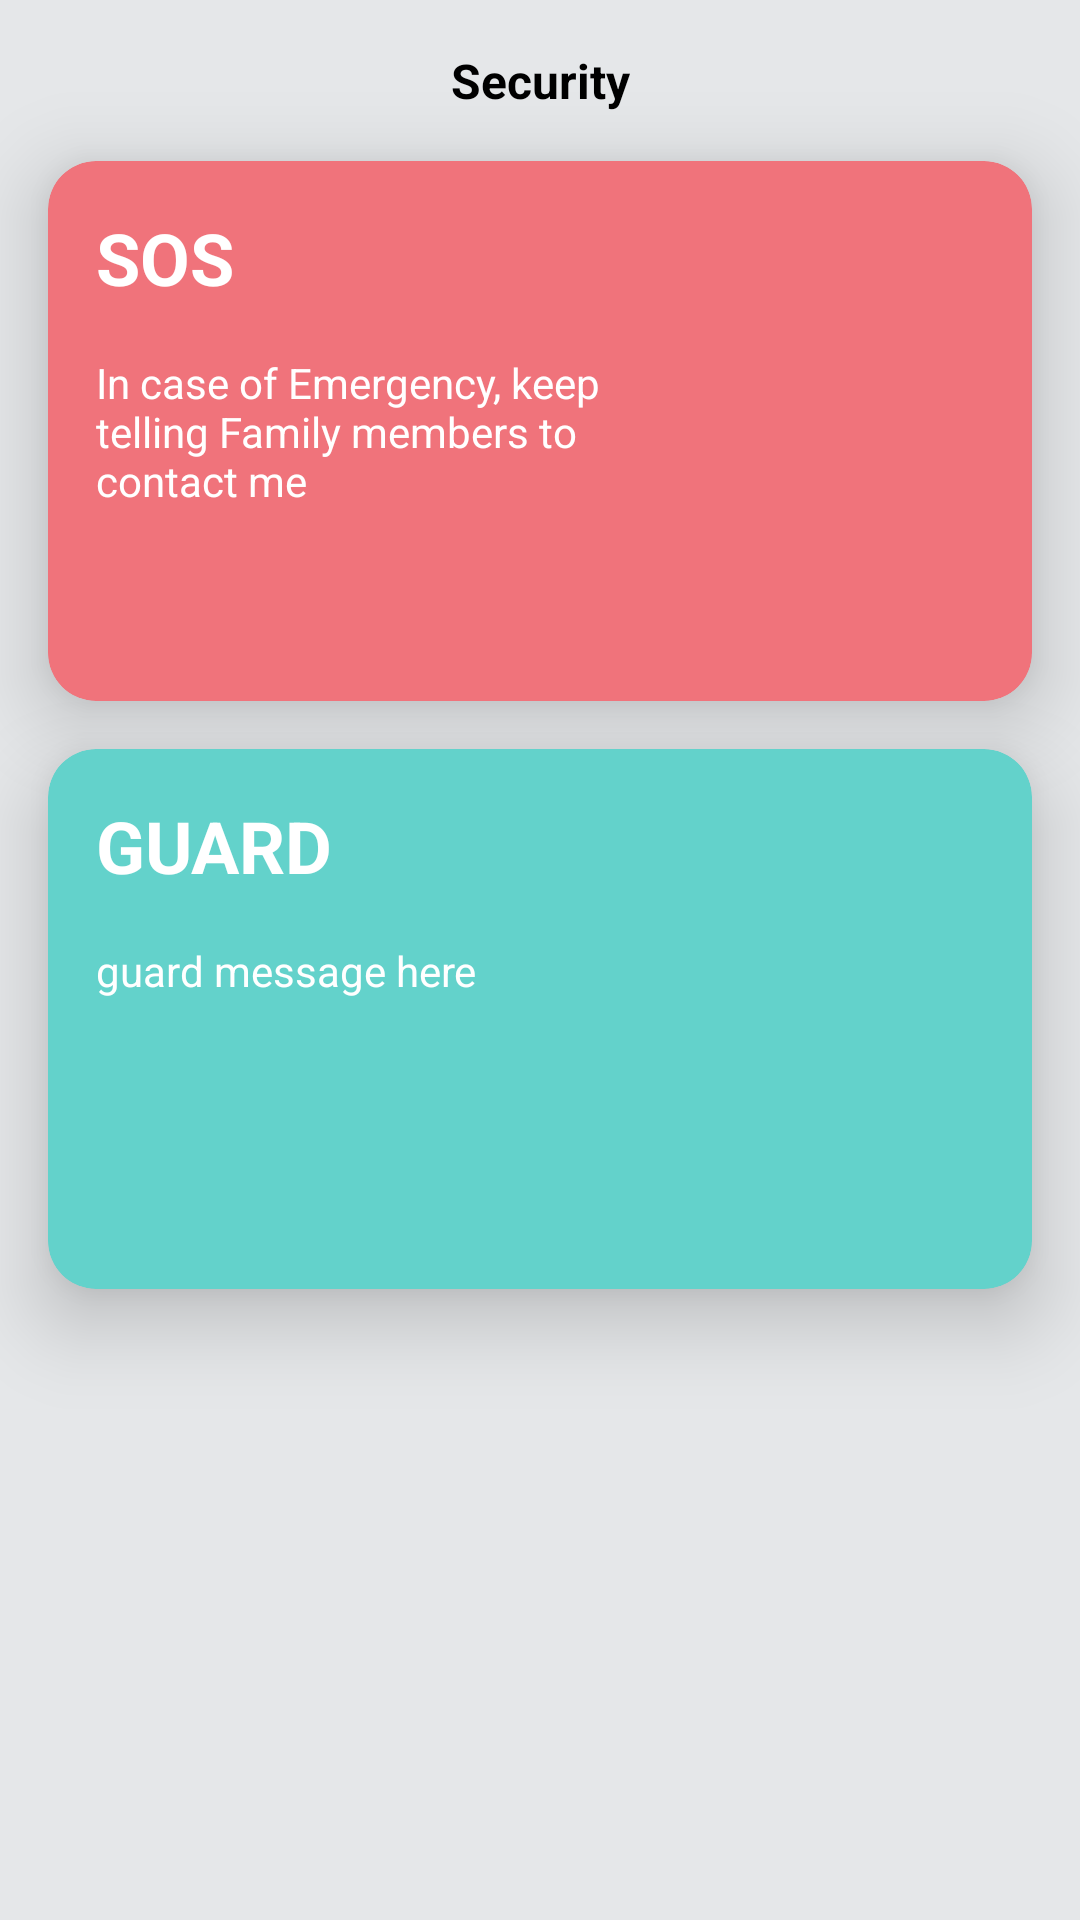

Write the Android layout XML for this screen, with the resource values it uses.
<!-- AndroidManifest.xml: application theme Theme.FamilyLocation -->
<!-- res/layout/fragment_guard.xml -->
<?xml version="1.0" encoding="utf-8"?>
<androidx.constraintlayout.widget.ConstraintLayout

    xmlns:android="http://schemas.android.com/apk/res/android"
    xmlns:app="http://schemas.android.com/apk/res-auto"
    xmlns:tools="http://schemas.android.com/tools"
    android:layout_width="match_parent"
    android:background="@color/gray_bg"
    android:layout_height="match_parent">

    <TextView
        android:layout_width="wrap_content"
        android:layout_height="wrap_content"
        android:id="@+id/title"
        android:layout_margin="@dimen/dimen_16"
        android:textStyle="bold"
        android:textColor="@color/black"
        android:text="@string/security"
        android:textSize="@dimen/dimen_16_sp"
        app:layout_constraintEnd_toEndOf="parent"
        app:layout_constraintStart_toStartOf="parent"
        app:layout_constraintTop_toTopOf="parent"/>

    <androidx.cardview.widget.CardView
        android:layout_width="match_parent"
        android:layout_height="180dp"
        app:layout_constraintTop_toBottomOf="@id/title"
        app:cardBackgroundColor="#f0737b"
        android:layout_margin="@dimen/dimen_16"
        app:cardCornerRadius="@dimen/dimen_16"
        android:id="@+id/pink_card"
        app:cardElevation="@dimen/dimen_16"/>

    <TextView
        android:id="@+id/text_sos"
        android:layout_width="wrap_content"
        android:layout_height="wrap_content"
        android:text="@string/sos"
        android:elevation="@dimen/dimen_16"
        app:layout_constraintTop_toTopOf="@id/pink_card"
        app:layout_constraintStart_toStartOf="@id/pink_card"
        android:textColor="#FFFFFF"
        android:layout_margin="@dimen/dimen_16"
        android:textStyle="bold"
        android:textSize="24sp" />

    <TextView
        android:layout_width="0dp"
        android:layout_height="wrap_content"
        app:layout_constraintTop_toBottomOf="@id/text_sos"
        android:text="@string/sos_messages"
        android:id="@+id/sos_message"
        android:textColor="#FFFFFF"
        android:layout_margin="@dimen/dimen_16"
        app:layout_constraintStart_toStartOf="@id/pink_card"
        app:layout_constraintEnd_toEndOf="@id/pink_card"
        app:layout_constraintEnd_toStartOf="@+id/sos_image"
        android:elevation="@dimen/dimen_16"/>


    <ImageView
        android:id="@+id/sos_image"
        android:layout_width="96dp"
        android:layout_height="96dp"
        android:layout_margin="@dimen/dimen_16"
        android:src="@drawable/ic_sos"
        android:elevation="@dimen/dimen_16"
        app:layout_constraintEnd_toEndOf="@id/pink_card"
        app:layout_constraintTop_toTopOf="@id/pink_card"
        app:layout_constraintBottom_toBottomOf="@id/pink_card"/>



    <androidx.cardview.widget.CardView
        app:cardElevation="@dimen/dimen_16"
        android:layout_width="match_parent"
        android:layout_height="180dp"
        app:layout_constraintTop_toBottomOf="@id/pink_card"
        app:cardBackgroundColor="#63d2cB"
        android:layout_margin="@dimen/dimen_16"
        app:cardCornerRadius="@dimen/dimen_16"
        android:id="@+id/green_card"/>

    <TextView
        android:id="@+id/text_guard"
        android:layout_width="wrap_content"
        android:layout_height="wrap_content"
        app:layout_constraintStart_toStartOf="@id/green_card"
        app:layout_constraintTop_toTopOf="@id/green_card"
        android:text="@string/guard"
        android:textColor="#FFF"
        android:elevation="@dimen/dimen_16"
        android:layout_margin="@dimen/dimen_16"
        android:textStyle="bold"
        android:textSize="24sp" />

    <TextView
        android:layout_width="0dp"
        android:layout_height="wrap_content"
        app:layout_constraintTop_toBottomOf="@id/text_guard"
        android:text="@string/guard_messages"
        android:id="@+id/guard_message"
        android:textColor="#FFFFFF"
        android:layout_margin="@dimen/dimen_16"
        app:layout_constraintStart_toStartOf="@id/green_card"
        app:layout_constraintEnd_toEndOf="@id/green_card"
        app:layout_constraintEnd_toStartOf="@id/sos_guard"
        android:elevation="@dimen/dimen_16"/>

    <ImageView
        android:id="@+id/sos_guard"
        android:layout_width="96dp"
        android:layout_height="96dp"
        android:layout_margin="@dimen/dimen_16"
        android:src="@drawable/ic_guard"
        android:elevation="@dimen/dimen_16"
        app:layout_constraintEnd_toEndOf="@id/green_card"
        app:layout_constraintTop_toTopOf="@id/green_card"
        app:layout_constraintBottom_toBottomOf="@id/green_card"/>




</androidx.constraintlayout.widget.ConstraintLayout>
<!-- resources referenced by this layout -->
<resources>
  <color name="black">#FF000000</color>
  <color name="gray_bg">#e5e7e9</color>
  <dimen name="dimen_16">16dp</dimen>
  <dimen name="dimen_16_sp">16sp</dimen>
  <string name="guard">GUARD</string>
  <string name="guard_messages">guard message here</string>
  <string name="security">Security</string>
  <string name="sos">SOS</string>
  <string name="sos_messages">In case of Emergency, keep telling Family members to contact me</string>
  <style name="Theme.FamilyLocation" parent="Theme.MaterialComponents.Light.NoActionBar">
          
          <item name="colorPrimary">@color/purple_500</item>
          <item name="colorPrimaryVariant">@color/Dardker_Grey</item>
          <item name="colorOnPrimary">@color/white</item>
          
          <item name="colorSecondary">@color/teal_200</item>
          <item name="colorSecondaryVariant">@color/teal_700</item>
          <item name="colorOnSecondary">@color/black</item>
          
          <item name="android:statusBarColor">?attr/colorPrimaryVariant</item>
          
      </style>
  <color name="purple_500">#FF6200EE</color>
  <color name="Dardker_Grey">#b3b5b7</color>
  <color name="white">#FFFFFFFF</color>
  <color name="teal_200">#FF03DAC5</color>
  <color name="teal_700">#FF018786</color>
</resources>
